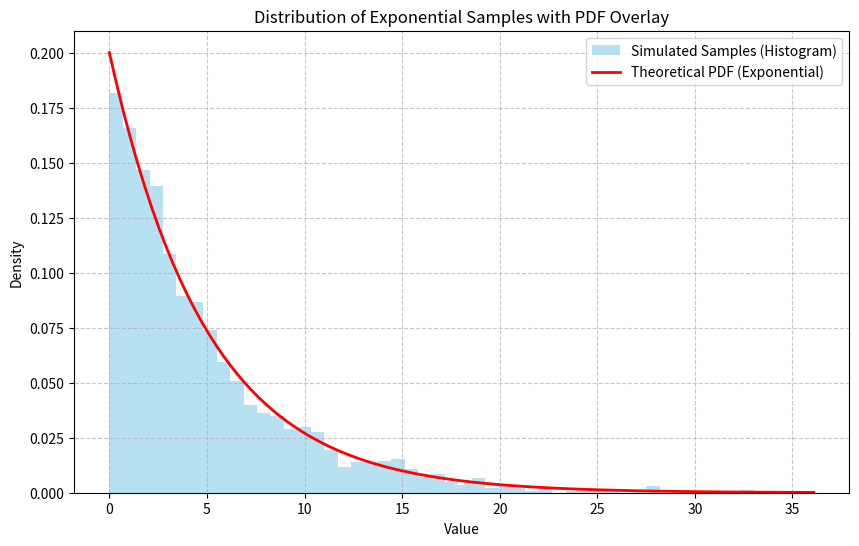
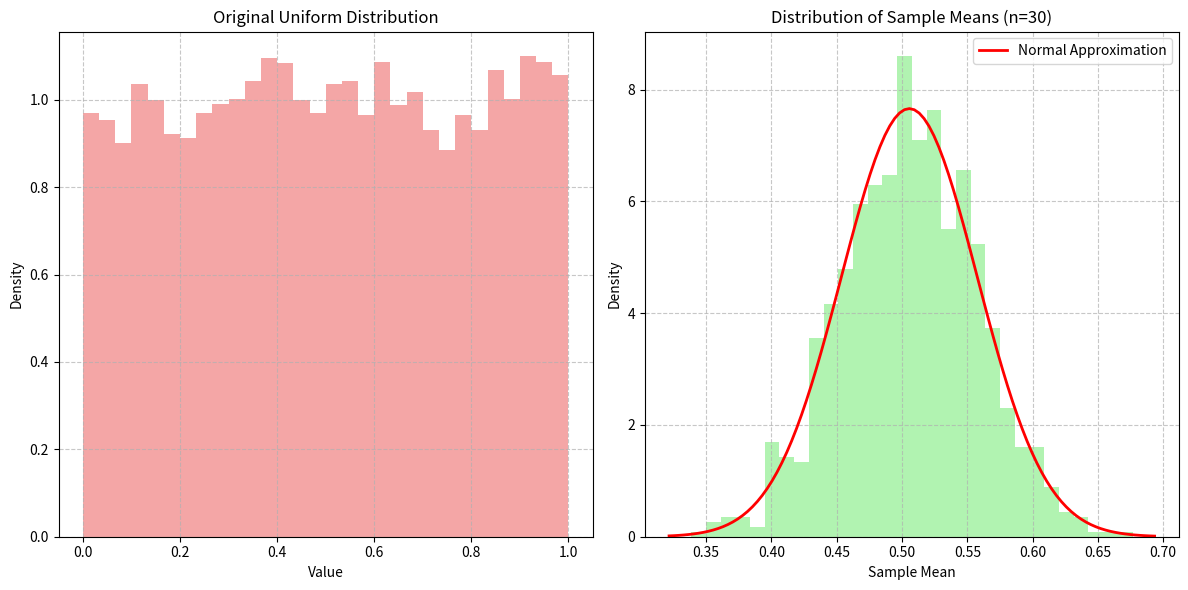

Recreate these plots in Python, in order.
# Q1  a. Tossing a coin 10,000 times and calculating the experimental probability of heads and tails.

import random

# --- 1a. Tossing a coin 10,000 times ---
print("--- 1a. Tossing a coin 10,000 times ---")
num_tosses = 10000
heads = 0
tails = 0

for _ in range(num_tosses):
    if random.random() < 0.5: # Assuming 0.5 for heads (e.g., <0.5) and >=0.5 for tails
        heads += 1
    else:
        tails += 1

experimental_prob_heads = heads / num_tosses
experimental_prob_tails = tails / num_tosses

print(f"Total tosses: {num_tosses}")
print(f"Heads: {heads}")
print(f"Tails: {tails}")
print(f"Experimental probability of Heads: {experimental_prob_heads:.4f}")
print(f"Experimental probability of Tails: {experimental_prob_tails:.4f}")


 # Q1 b. Rolling two dice and computing the probability of getting a sum of 7.

import random

# --- 1b. Rolling two dice and computing the probability of getting a sum of 7 ---
print("\n--- 1b. Rolling two dice and computing the probability of getting a sum of 7 ---")
num_rolls = 100000 # Increased rolls for better approximation
sum_seven_count = 0

for _ in range(num_rolls):
    die1 = random.randint(1, 6)
    die2 = random.randint(1, 6)
    if die1 + die2 == 7:
        sum_seven_count += 1

experimental_prob_sum_seven = sum_seven_count / num_rolls

print(f"Total rolls: {num_rolls}")
print(f"Times sum was 7: {sum_seven_count}")
print(f"Experimental probability of getting a sum of 7: {experimental_prob_sum_seven:.4f}")




#  Q2  Write a function to estimate the probability of getting at least one "6" in 10 rolls of a fair die.
import random

# --- Problem 2: Estimate the probability of getting at least one "6" in 10 rolls ---
print("\n--- Problem 2: Estimate the probability of getting at least one '6' in 10 rolls ---")

def estimate_prob_at_least_one_six(num_simulations=100000):
    """
    Estimates the probability of getting at least one '6' in 10 rolls of a fair die.
    """
    successful_trials = 0
    for _ in range(num_simulations):
        has_six = False
        for _ in range(10): # 10 rolls
            roll = random.randint(1, 6)
            if roll == 6:
                has_six = True
                break # No need to roll further if a 6 is found
        if has_six:
            successful_trials += 1

    probability = successful_trials / num_simulations
    return probability

num_simulations_for_prob_six = 100000
estimated_prob = estimate_prob_at_least_one_six(num_simulations_for_prob_six)
print(f"Number of simulations: {num_simulations_for_prob_six}")
print(f"Estimated probability of getting at least one '6' in 10 rolls: {estimated_prob:.4f}")


#  Q3--- Problem 3: Conditional Probability and Bayes' Theorem ---
import random

print("\n--- Problem 3: Conditional Probability and Bayes' Theorem ---")

# Define the bag contents
bag = ['red'] * 5 + ['green'] * 7 + ['blue'] * 8
num_trials = 1000

# Track outcomes
draw_sequence = []
for _ in range(num_trials):
    draw_sequence.append(random.choice(bag))

# Compute probabilities directly from the data
red_count = draw_sequence.count('red')
green_count = draw_sequence.count('green')
blue_count = draw_sequence.count('blue')

prob_red_empirical = red_count / num_trials
prob_blue_empirical = blue_count / num_trials
prob_green_empirical = green_count / num_trials

print(f"Empirical P(Red): {prob_red_empirical:.4f}")
print(f"Empirical P(Green): {prob_green_empirical:.4f}")
print(f"Empirical P(Blue): {prob_blue_empirical:.4f}")

# a. The probability of drawing a red ball given that the previous ball was blue.
# Due to replacement, draws are independent. So, P(Red | Previous Blue) = P(Red).
# We can confirm this by counting actual occurrences.

blue_then_red_count = 0
previous_draw = None
for current_draw in draw_sequence:
    if previous_draw == 'blue' and current_draw == 'red':
        blue_then_red_count += 1
    previous_draw = current_draw

# Total instances where the previous ball was blue
previous_blue_count = 0
for i in range(1, num_trials):
    if draw_sequence[i-1] == 'blue':
        previous_blue_count += 1

# Handle division by zero if previous_blue_count is 0 (unlikely with 1000 trials)
if previous_blue_count > 0:
    prob_red_given_previous_blue_empirical = blue_then_red_count / previous_blue_count
else:
    prob_red_given_previous_blue_empirical = 0
print(f"\nEmpirical P(Red | Previous is Blue): {prob_red_given_previous_blue_empirical:.4f}")

# b. Verify Bayes' theorem with the simulation results.
# Bayes' Theorem: P(A|B) = P(B|A) * P(A) / P(B)
# Let A = 'Red', B = 'Previous Blue'
# P(Red | Previous Blue) should be approximately P(Red) in an independent process.

# P(Previous Blue | Red) is the probability that the previous ball was blue given the current one is red.
# In an independent process, this is just P(Previous Blue).
# We need to calculate P(Previous Blue | Red) empirically:
# Count cases where current is Red AND previous is Blue (already calculated as blue_then_red_count)
# Count cases where current is Red (red_count)
if red_count > 0:
    prob_previous_blue_given_red_empirical = blue_then_red_count / red_count
else:
    prob_previous_blue_given_red_empirical = 0

print(f"Empirical P(Previous is Blue | Current is Red): {prob_previous_blue_given_red_empirical:.4f}")

# Apply Bayes' Theorem using empirical values:
# Estimated P(Red | Previous Blue) = P(Previous Blue | Red) * P(Red) / P(Previous Blue)
if prob_blue_empirical > 0:
    bayes_estimate_red_given_blue = (prob_previous_blue_given_red_empirical * prob_red_empirical) / prob_blue_empirical
else:
    bayes_estimate_red_given_blue = 0

print(f"Bayes' Theorem estimate of P(Red | Previous is Blue): {bayes_estimate_red_given_blue:.4f}")
print(f"Expected P(Red) (theoretical): {5/20:.4f}")

# Verification: The empirical P(Red | Previous is Blue) should be close to the empirical P(Red),
# and the Bayes' Theorem estimate should also be close to P(Red).
# This demonstrates independence where P(A|B) = P(A).
print(f"\nVerification: The empirical P(Red | Previous is Blue) ({prob_red_given_previous_blue_empirical:.4f}) "
      f"is close to the empirical P(Red) ({prob_red_empirical:.4f}), "
      f"confirming independence and consistency with Bayes' theorem.")


# Q4 --- Problem 4: Random Variables and Discrete Probability ---
import numpy as np

print("\n--- Problem 4: Random Variables and Discrete Probability ---")

# Define values and their probabilities
values = [1, 2, 3]
probabilities = [0.25, 0.35, 0.40]
sample_size = 1000

# Generate the sample
sample = np.random.choice(values, size=sample_size, p=probabilities)

# Compute empirical mean, variance, and standard deviation
empirical_mean = np.mean(sample)
empirical_variance = np.var(sample)
empirical_std_dev = np.std(sample)

print(f"Generated sample (first 10 elements): {sample[:10]}")
print(f"Sample size: {sample_size}")
print(f"Empirical Mean: {empirical_mean:.4f}")
print(f"Empirical Variance: {empirical_variance:.4f}")
print(f"Empirical Standard Deviation: {empirical_std_dev:.4f}")


# Q5 --- Problem 5: Continuous Random Variables ---
import numpy as np
import matplotlib.pyplot as plt
import scipy.stats as stats

print("\n--- Problem 5: Continuous Random Variables ---")

# Parameters for exponential distribution
mean_exp = 5
scale_exp = mean_exp # For numpy, scale is the mean (1/lambda)
num_samples_exp = 2000

# Simulate random samples
samples_exp = np.random.exponential(scale=scale_exp, size=num_samples_exp)

# a. Visualize the distribution using a histogram
plt.figure(figsize=(10, 6))
plt.hist(samples_exp, bins=50, density=True, alpha=0.6, color='skyblue', label='Simulated Samples (Histogram)')
plt.title('Distribution of Exponential Samples with PDF Overlay')
plt.xlabel('Value')
plt.ylabel('Density')

# b. Overlay with a Probability Density Function (PDF)
# Generate x-values for the PDF curve
xmin, xmax = plt.xlim()
x = np.linspace(0, xmax, 100) # Start from 0 for exponential distribution

# Calculate PDF values for exponential distribution
pdf_values = stats.expon.pdf(x, scale=scale_exp)
plt.plot(x, pdf_values, 'r-', lw=2, label='Theoretical PDF (Exponential)')
plt.legend()
plt.grid(True, linestyle='--', alpha=0.7)
plt.show()

print("Histogram and PDF overlay plotted successfully.")


# Q6--- Problem 6: Central Limit Theorem ---
import numpy as np
import matplotlib.pyplot as plt
import scipy.stats as stats

print("\n--- Problem 6: Central Limit Theorem ---")

# a. Generate 10,000 random numbers from a uniform distribution.
uniform_data_size = 10000
uniform_samples = np.random.uniform(low=0, high=1, size=uniform_data_size)

# b. Draw 1000 samples of size n = 30.
num_samples_clt = 1000
sample_size_n = 30
sample_means = []

for _ in range(num_samples_clt):
    # Draw a sample of size n from the uniform distribution (with replacement)
    sample = np.random.choice(uniform_samples, size=sample_size_n, replace=True)
    sample_means.append(np.mean(sample))

sample_means = np.array(sample_means)

# c. Calculate and visualize the distribution of sample means.
plt.figure(figsize=(12, 6))

# Plot the original uniform distribution (as a histogram)
plt.subplot(1, 2, 1)
plt.hist(uniform_samples, bins=30, density=True, alpha=0.7, color='lightcoral')
plt.title('Original Uniform Distribution')
plt.xlabel('Value')
plt.ylabel('Density')
plt.grid(True, linestyle='--', alpha=0.7)

# Plot the distribution of sample means (as a histogram)
plt.subplot(1, 2, 2)
plt.hist(sample_means, bins=30, density=True, alpha=0.7, color='lightgreen')
plt.title(f'Distribution of Sample Means (n={sample_size_n})')
plt.xlabel('Sample Mean')
plt.ylabel('Density')
plt.grid(True, linestyle='--', alpha=0.7)

# Overlay a normal distribution on the sample means histogram for comparison
mu_sample_means = np.mean(sample_means)
sigma_sample_means = np.std(sample_means)
xmin, xmax = plt.xlim()
x_norm = np.linspace(xmin, xmax, 100)
p = stats.norm.pdf(x_norm, mu_sample_means, sigma_sample_means)
plt.plot(x_norm, p, 'r', linewidth=2, label='Normal Approximation')
plt.legend()


plt.tight_layout()
plt.show()

print("Histograms for original uniform distribution and sample means distribution plotted successfully.")
print(f"Mean of sample means: {mu_sample_means:.4f}")
print(f"Standard deviation of sample means: {sigma_sample_means:.4f}")
